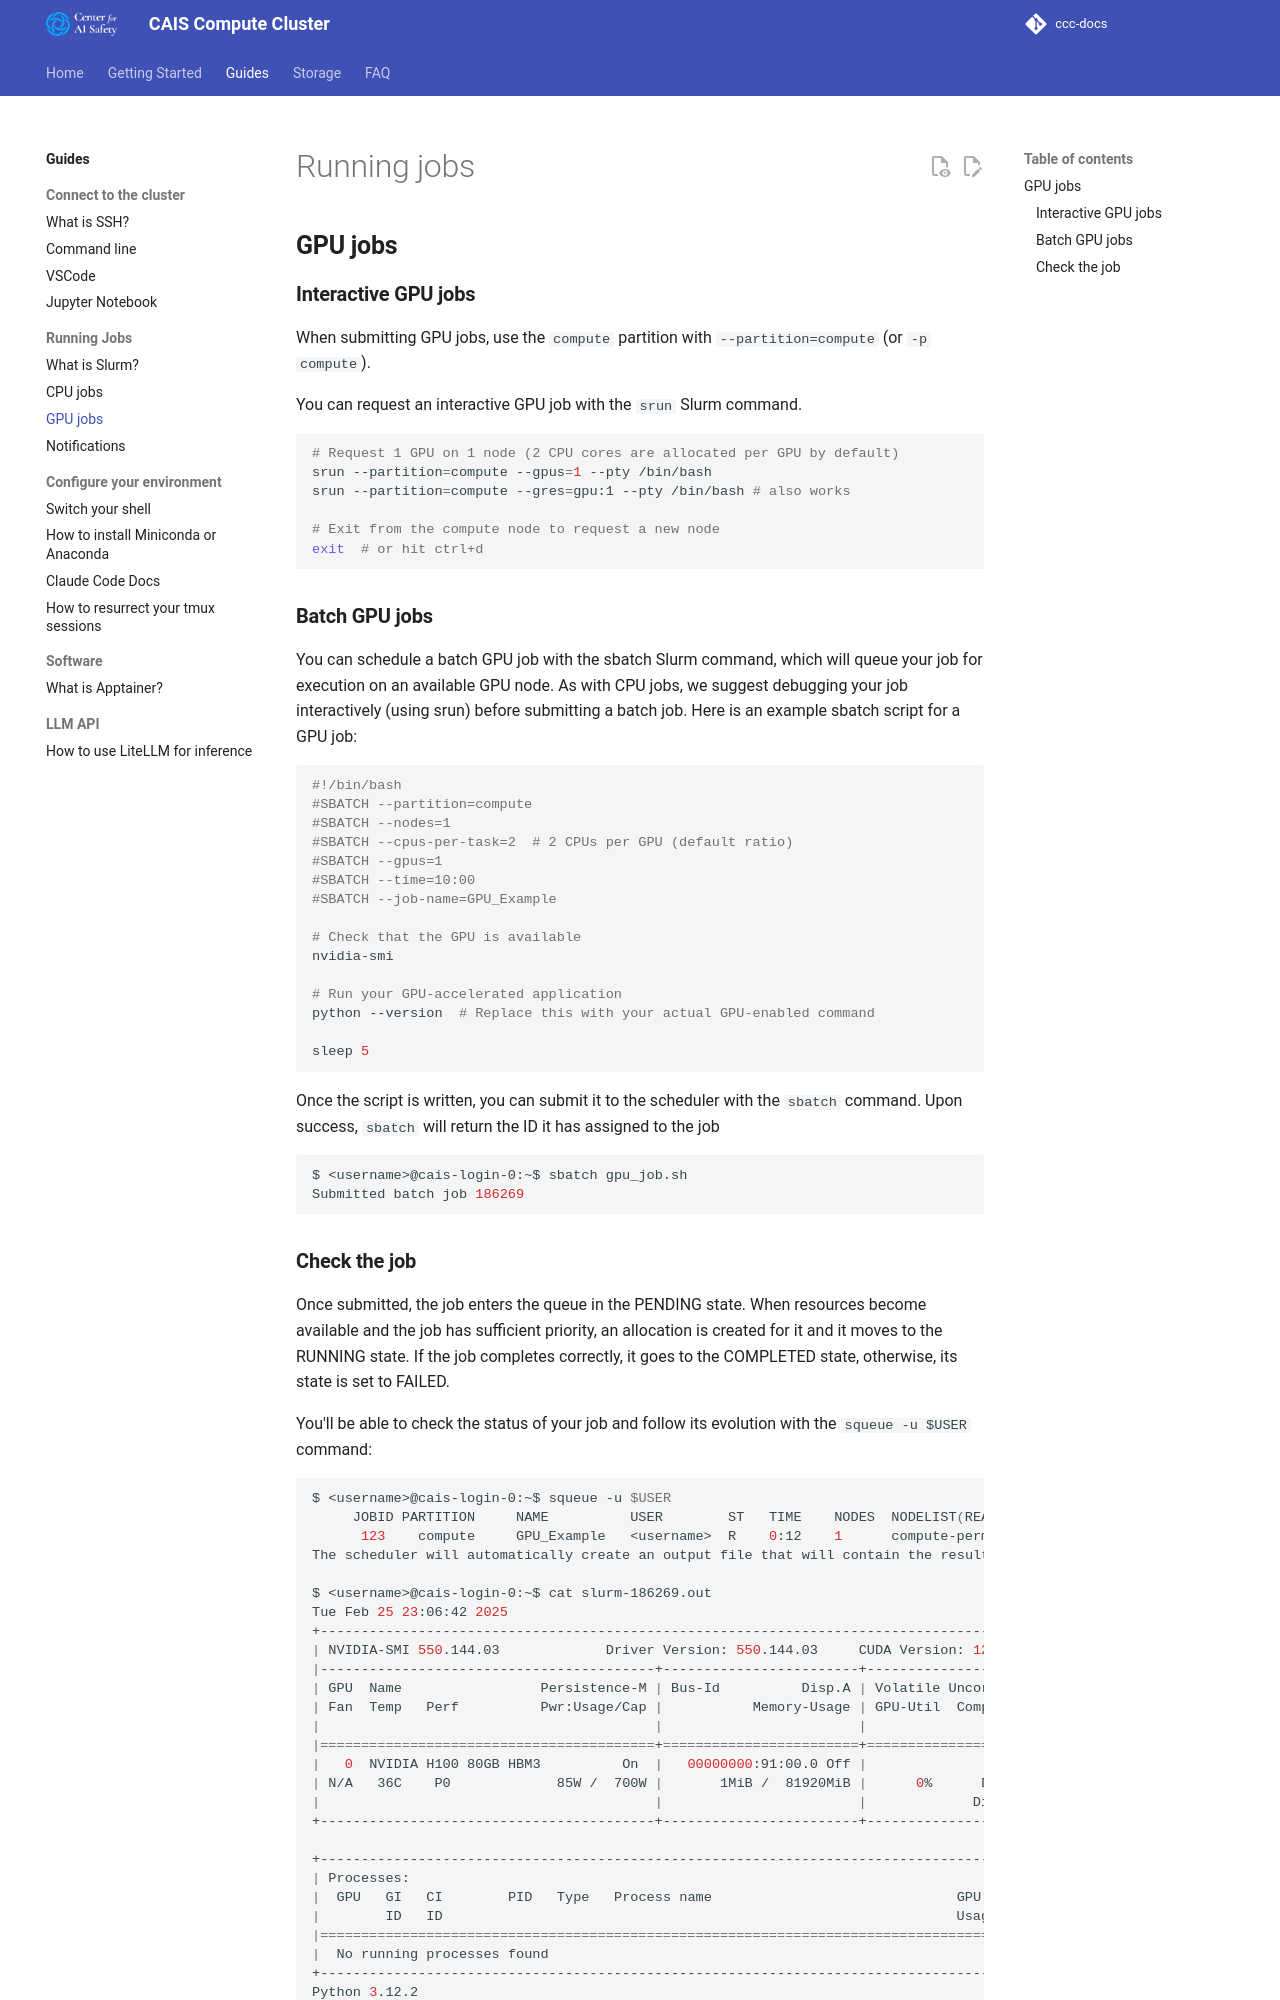

repository: centerforaisafety/ccc-docs · page: guides/running-jobs/gpu-jobs/index.html · generator: mkdocs

# Running jobs

## **GPU jobs**

### **Interactive GPU jobs**

When submitting GPU jobs, use the `compute` partition with `--partition=compute` (or `-p compute`).

You can request an interactive GPU job with the `srun` Slurm command.
```sh
# Request 1 GPU on 1 node (2 CPU cores are allocated per GPU by default)
srun --partition=compute --gpus=1 --pty /bin/bash
srun --partition=compute --gres=gpu:1 --pty /bin/bash # also works

# Exit from the compute node to request a new node
exit  # or hit ctrl+d
```

### **Batch GPU jobs**
You can schedule a batch GPU job with the sbatch Slurm command, which will queue your job for execution on an available GPU node. As with CPU jobs, we suggest debugging your job interactively (using srun) before submitting a batch job.
Here is an example sbatch script for a GPU job:
```sh
#!/bin/bash
#SBATCH --partition=compute
#SBATCH --nodes=1
#SBATCH --cpus-per-task=2  # 2 CPUs per GPU (default ratio)
#SBATCH --gpus=1
#SBATCH --time=10:00
#SBATCH --job-name=GPU_Example

# Check that the GPU is available
nvidia-smi

# Run your GPU-accelerated application
python --version  # Replace this with your actual GPU-enabled command

sleep 5
```

Once the script is written, you can submit it to the scheduler with the `sbatch` command. Upon success, `sbatch` will return the ID it has assigned to the job
```sh
$ <username>@cais-login-0:~$ sbatch gpu_job.sh 
Submitted batch job 186269
```
